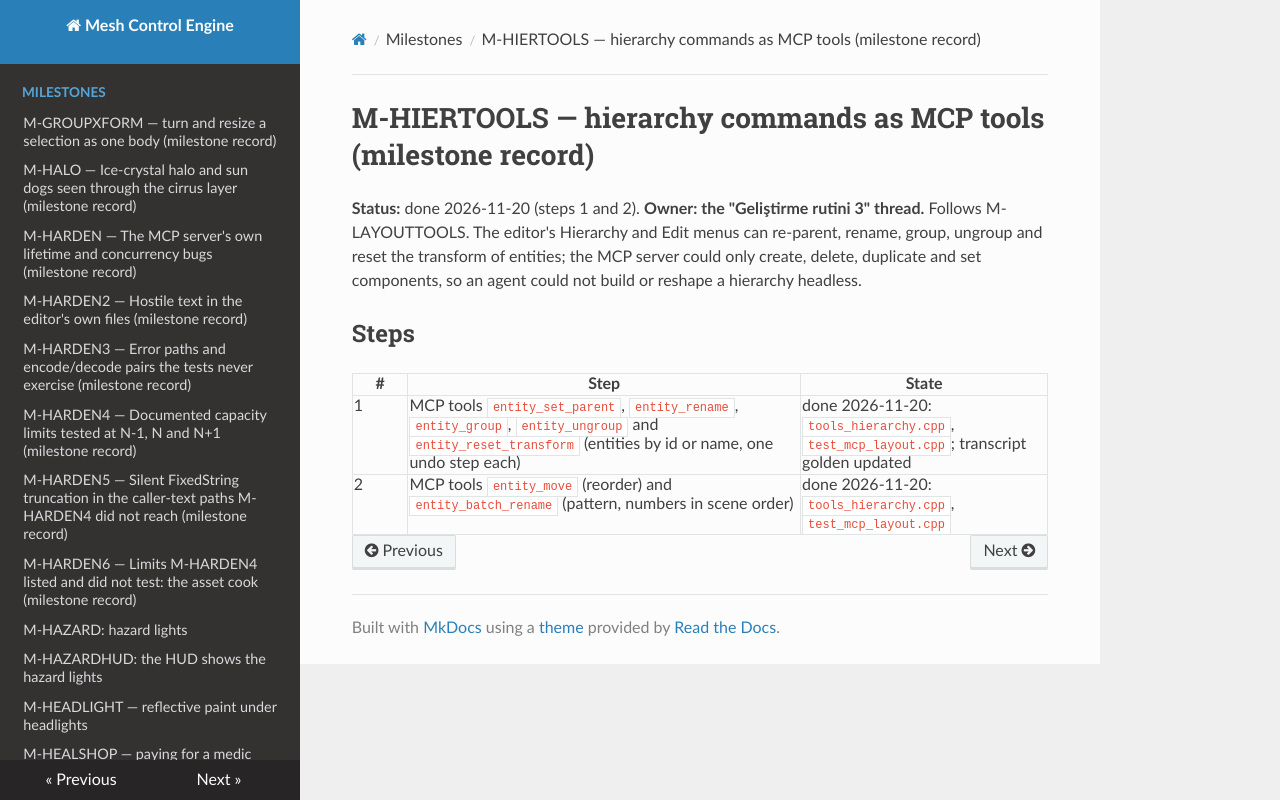

repository: sberkan09/mesh_control_engine · page: milestones/M-HIERTOOLS/index.html · generator: mkdocs

# M-HIERTOOLS — hierarchy commands as MCP tools (milestone record)

**Status:** done 2026-11-20 (steps 1 and 2). **Owner: the "Geliştirme rutini 3" thread.** Follows M-LAYOUTTOOLS. The editor's Hierarchy and Edit menus can re-parent, rename, group, ungroup and reset the transform of entities; the MCP server could only create, delete, duplicate and set components, so an agent could not build or reshape a hierarchy headless.

## Steps

| # | Step | State |
|---|---|---|
| 1 | MCP tools `entity_set_parent`, `entity_rename`, `entity_group`, `entity_ungroup` and `entity_reset_transform` (entities by id or name, one undo step each) | done 2026-11-20: `tools_hierarchy.cpp`, `test_mcp_layout.cpp`; transcript golden updated |
| 2 | MCP tools `entity_move` (reorder) and `entity_batch_rename` (pattern, numbers in scene order) | done 2026-11-20: `tools_hierarchy.cpp`, `test_mcp_layout.cpp` |
